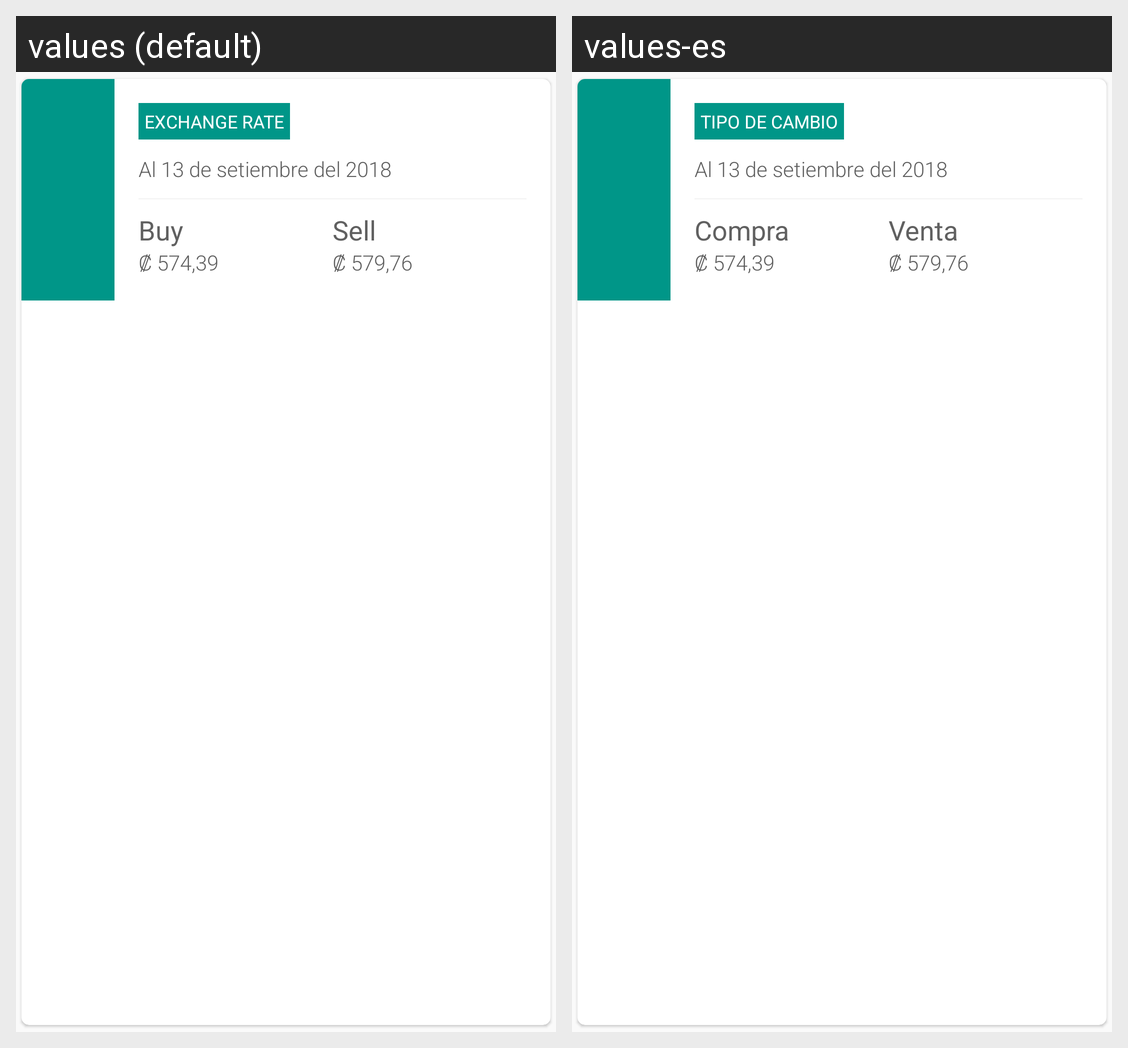

Locale-by-locale string values for the Android screen shown in this grid:
Android screen res/layout/info_card_exchange.xml rendered under 2 locales, left to right: values (default), values-es. Device: Nexus 5 (rendered at 1080×1920; each locale shown at half size, 540×960, under a caption strip naming it); theme AppTheme.
Strings drawn on this screen, with the default value and each locale's value (text and hints the layout hard-codes, and strings that could not be matched under every locale, appear in the picture but are not listed):

text_exchange
  values: Exchange rate
  values-es: Tipo de cambio

text_buy
  values: Buy
  values-es: Compra

text_sell
  values: Sell
  values-es: Venta
